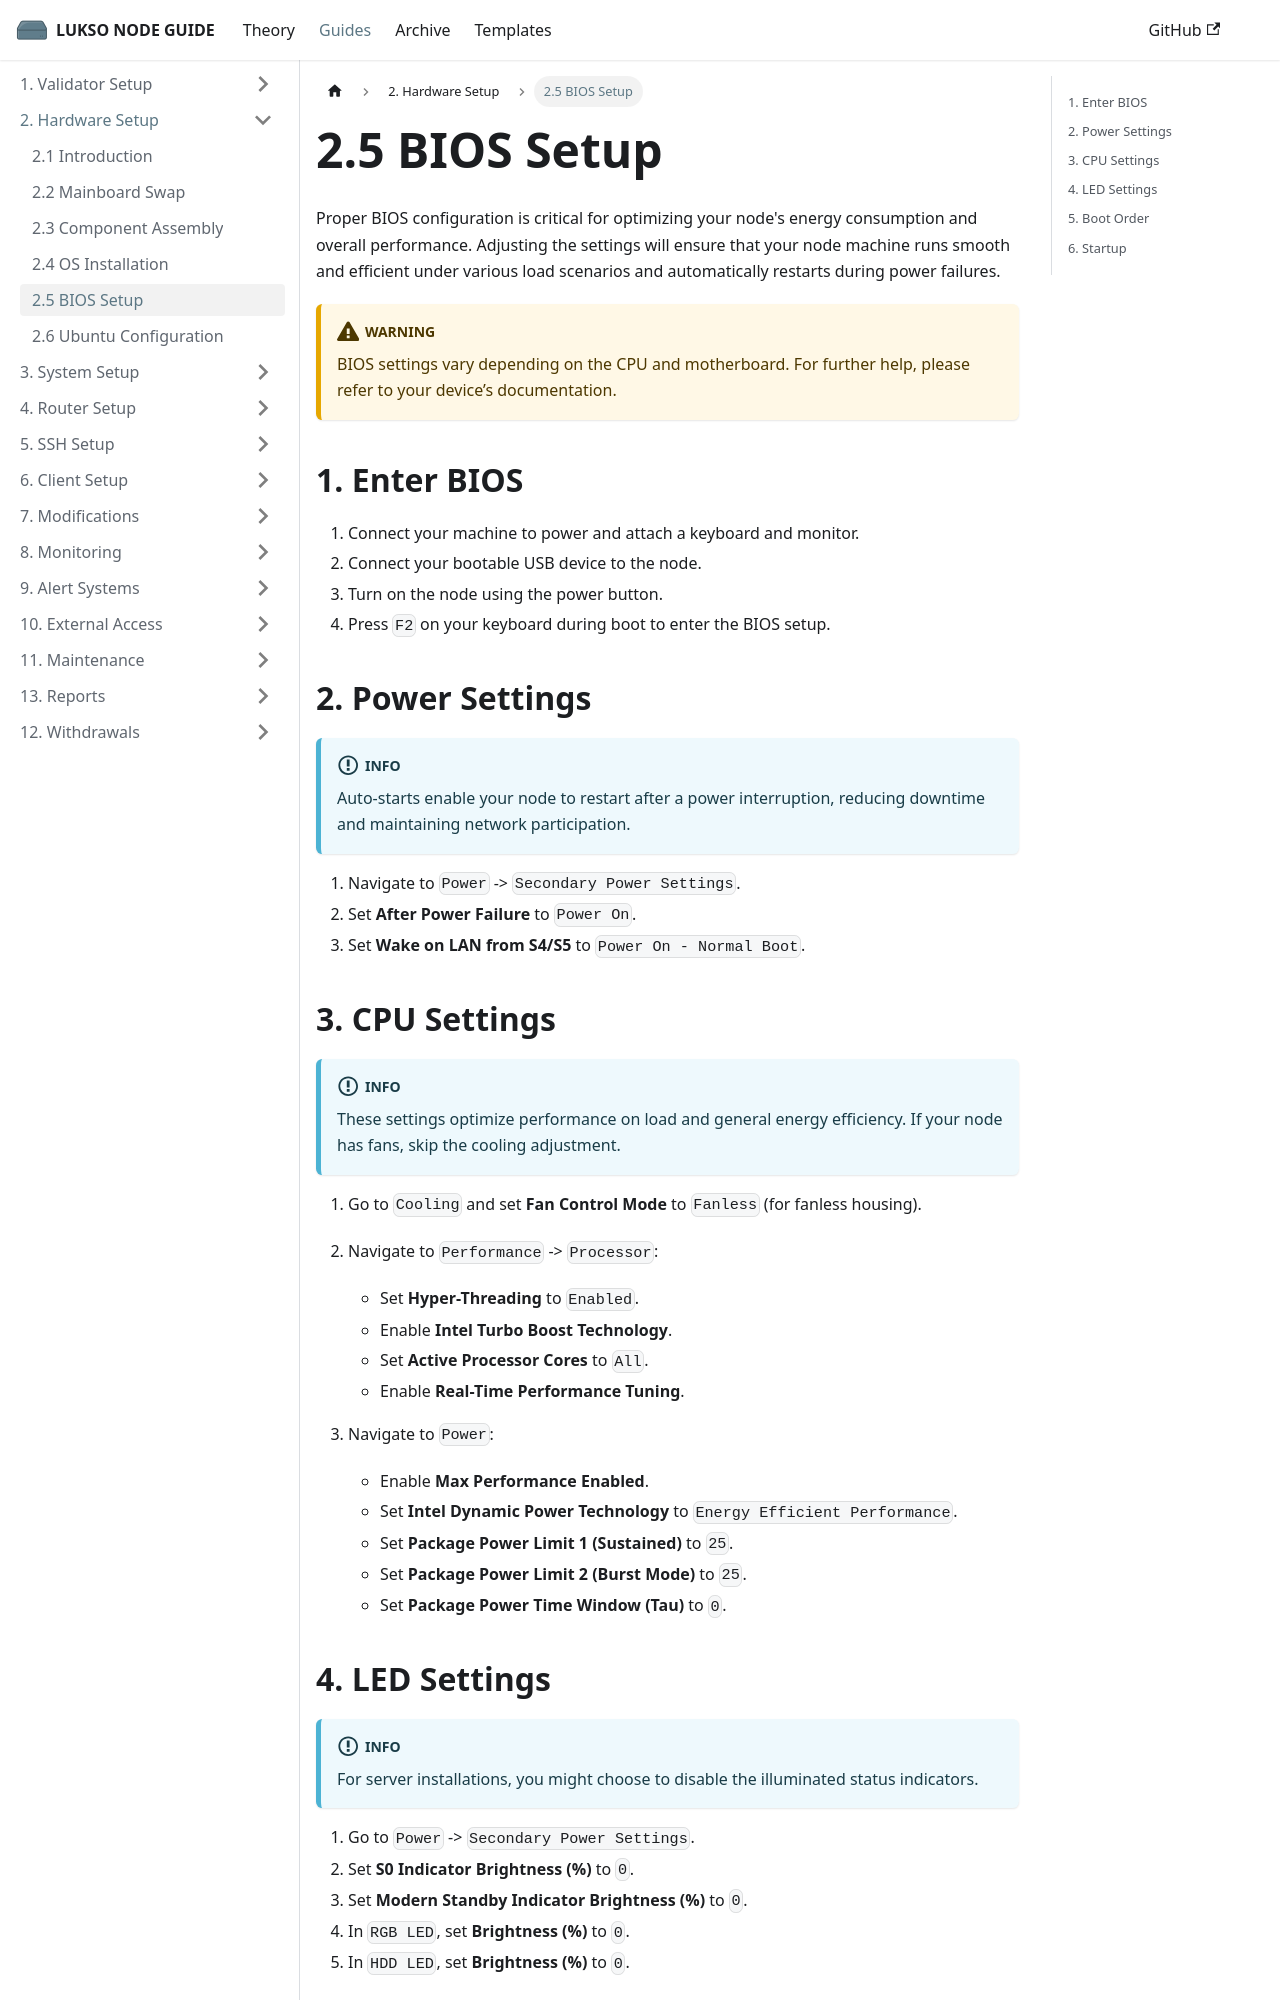

repository: fhildeb/lukso-node-guide · page: docs/guides/hardware-setup/bios-setup/index.html · generator: docusaurus

---
sidebar_label: "2.5 BIOS Setup"
sidebar_position: 5
description: "Configure BIOS settings to optimize energy efficiency, performance, and auto-restart behavior for your LUKSO validator node."
---

# 2.5 BIOS Setup

Proper BIOS configuration is critical for optimizing your node's energy consumption and overall performance. Adjusting the settings will ensure that your node machine runs smooth and efficient under various load scenarios and automatically restarts during power failures.

:::warning

BIOS settings vary depending on the CPU and motherboard. For further help, please refer to your device’s documentation.

:::

## 1. Enter BIOS

1. Connect your machine to power and attach a keyboard and monitor.
1. Connect your bootable USB device to the node.
1. Turn on the node using the power button.
1. Press `F2` on your keyboard during boot to enter the BIOS setup.

## 2. Power Settings

:::info

Auto-starts enable your node to restart after a power interruption, reducing downtime and maintaining network participation.

:::

1. Navigate to `Power` -> `Secondary Power Settings`.
2. Set **After Power Failure** to `Power On`.
3. Set **Wake on LAN from S4/S5** to `Power On - Normal Boot`.

## 3. CPU Settings

:::info

These settings optimize performance on load and general energy efficiency. If your node has fans, skip the cooling adjustment.

:::

1. Go to `Cooling` and set **Fan Control Mode** to `Fanless` (for fanless housing).
2. Navigate to `Performance` -> `Processor`:
   - Set **Hyper-Threading** to `Enabled`.
   - Enable **Intel Turbo Boost Technology**.
   - Set **Active Processor Cores** to `All`.
   - Enable **Real-Time Performance Tuning**.
3. Navigate to `Power`:

   - Enable **Max Performance Enabled**.
   - Set **Intel Dynamic Power Technology** to `Energy Efficient Performance`.
   - Set **Package Power Limit 1 (Sustained)** to `25`.
   - Set **Package Power Limit 2 (Burst Mode)** to `25`.
   - Set **Package Power Time Window (Tau)** to `0`.
